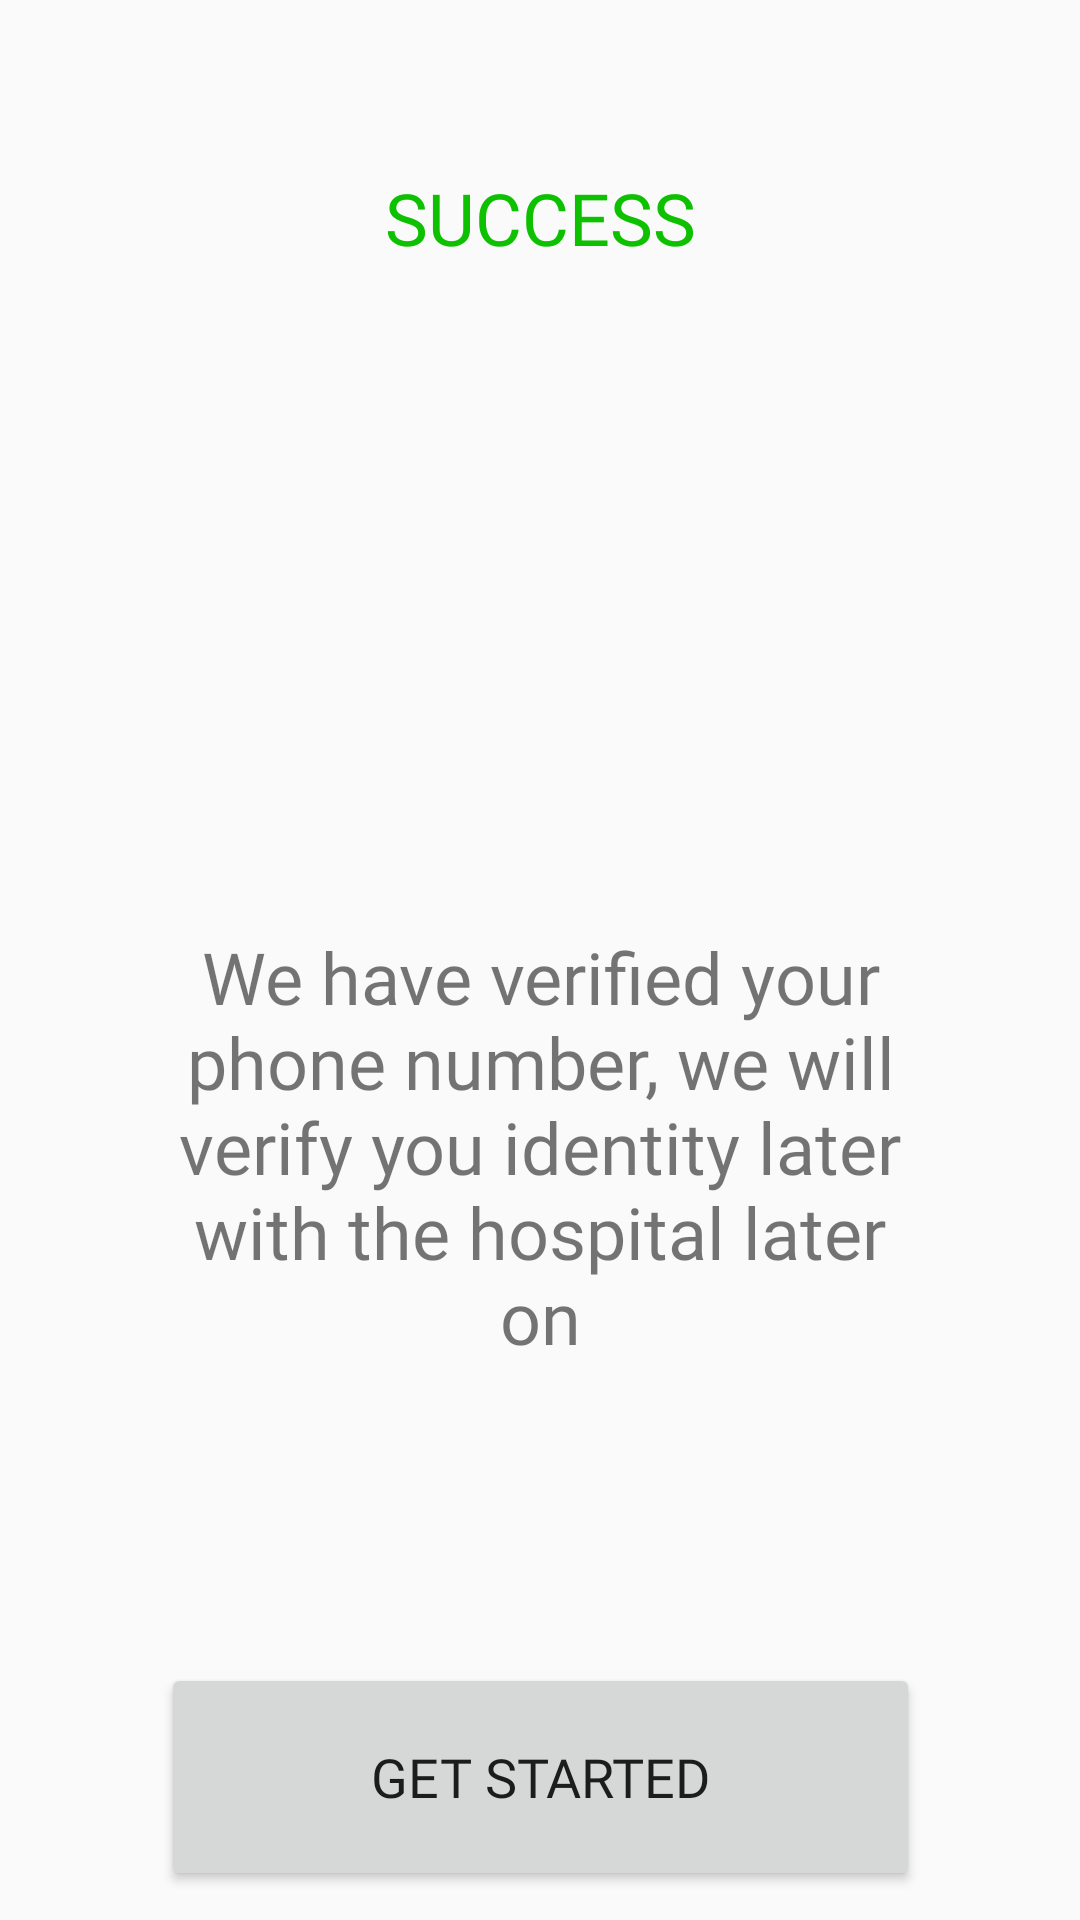

Android layout source for this screen:
<!-- AndroidManifest.xml: application theme AppTheme -->
<!-- res/layout/activity_otpsuccess_doctor.xml -->
<?xml version="1.0" encoding="utf-8"?>
<androidx.constraintlayout.widget.ConstraintLayout xmlns:android="http://schemas.android.com/apk/res/android"
    xmlns:app="http://schemas.android.com/apk/res-auto"
    xmlns:tools="http://schemas.android.com/tools"
    android:layout_width="match_parent"
    android:layout_height="match_parent"
    >

    <Button
        android:id="@+id/btn_getStarted_doctor"
        android:layout_width="253dp"
        android:layout_height="76dp"
        android:layout_marginTop="64dp"
        android:fontFamily="@font/cantarell"
        android:text="Get Started"
        android:textSize="18sp"
        app:iconTint="#FFFFFF"
        app:layout_constraintEnd_toEndOf="parent"
        app:layout_constraintStart_toStartOf="parent"
        app:layout_constraintTop_toBottomOf="@+id/textView11" />

    <ImageView
        android:id="@+id/imageView"
        android:layout_width="186dp"
        android:layout_height="163dp"
        app:layout_constraintBottom_toBottomOf="parent"
        app:layout_constraintEnd_toEndOf="parent"
        app:layout_constraintHorizontal_bias="0.497"
        app:layout_constraintStart_toStartOf="parent"
        app:layout_constraintTop_toTopOf="parent"
        app:layout_constraintVertical_bias="0.231"
        app:srcCompat="@drawable/check" />

    <TextView
        android:id="@+id/textView10"
        android:layout_width="153dp"
        android:layout_height="34dp"
        android:fontFamily="@font/cantarell"
        android:text="SUCCESS"
        android:textAlignment="center"
        android:textColor="#0DC100"
        android:textSize="24sp"
        app:layout_constraintBottom_toTopOf="@+id/imageView"
        app:layout_constraintEnd_toEndOf="parent"
        app:layout_constraintStart_toStartOf="parent"
        app:layout_constraintTop_toTopOf="parent"
        app:layout_constraintVertical_bias="0.736" />

    <TextView
        android:id="@+id/textView11"
        android:layout_width="248dp"
        android:layout_height="181dp"
        android:layout_marginTop="36dp"
        android:fontFamily="@font/cantarell"
        android:text="We have verified your phone number, we will verify you identity later with the hospital later on"
        android:textAlignment="center"
        android:textSize="24sp"
        app:layout_constraintEnd_toEndOf="parent"
        app:layout_constraintStart_toStartOf="parent"
        app:layout_constraintTop_toBottomOf="@+id/imageView" />
</androidx.constraintlayout.widget.ConstraintLayout>
<!-- resources referenced by this layout -->
<resources>
  <style name="AppTheme" parent="Theme.AppCompat.Light.NoActionBar">
          
  
          <item name="colorPrimary">@color/colorPrimary</item>
          <item name="colorPrimaryDark">@color/colorPrimaryDark</item>
          <item name="colorAccent">@color/colorAccent</item>
  
  
  
      </style>
  <color name="colorPrimary">#efeeee</color>
  <color name="colorPrimaryDark">#4ed4de</color>
  <color name="colorAccent">#D81B60</color>
</resources>
